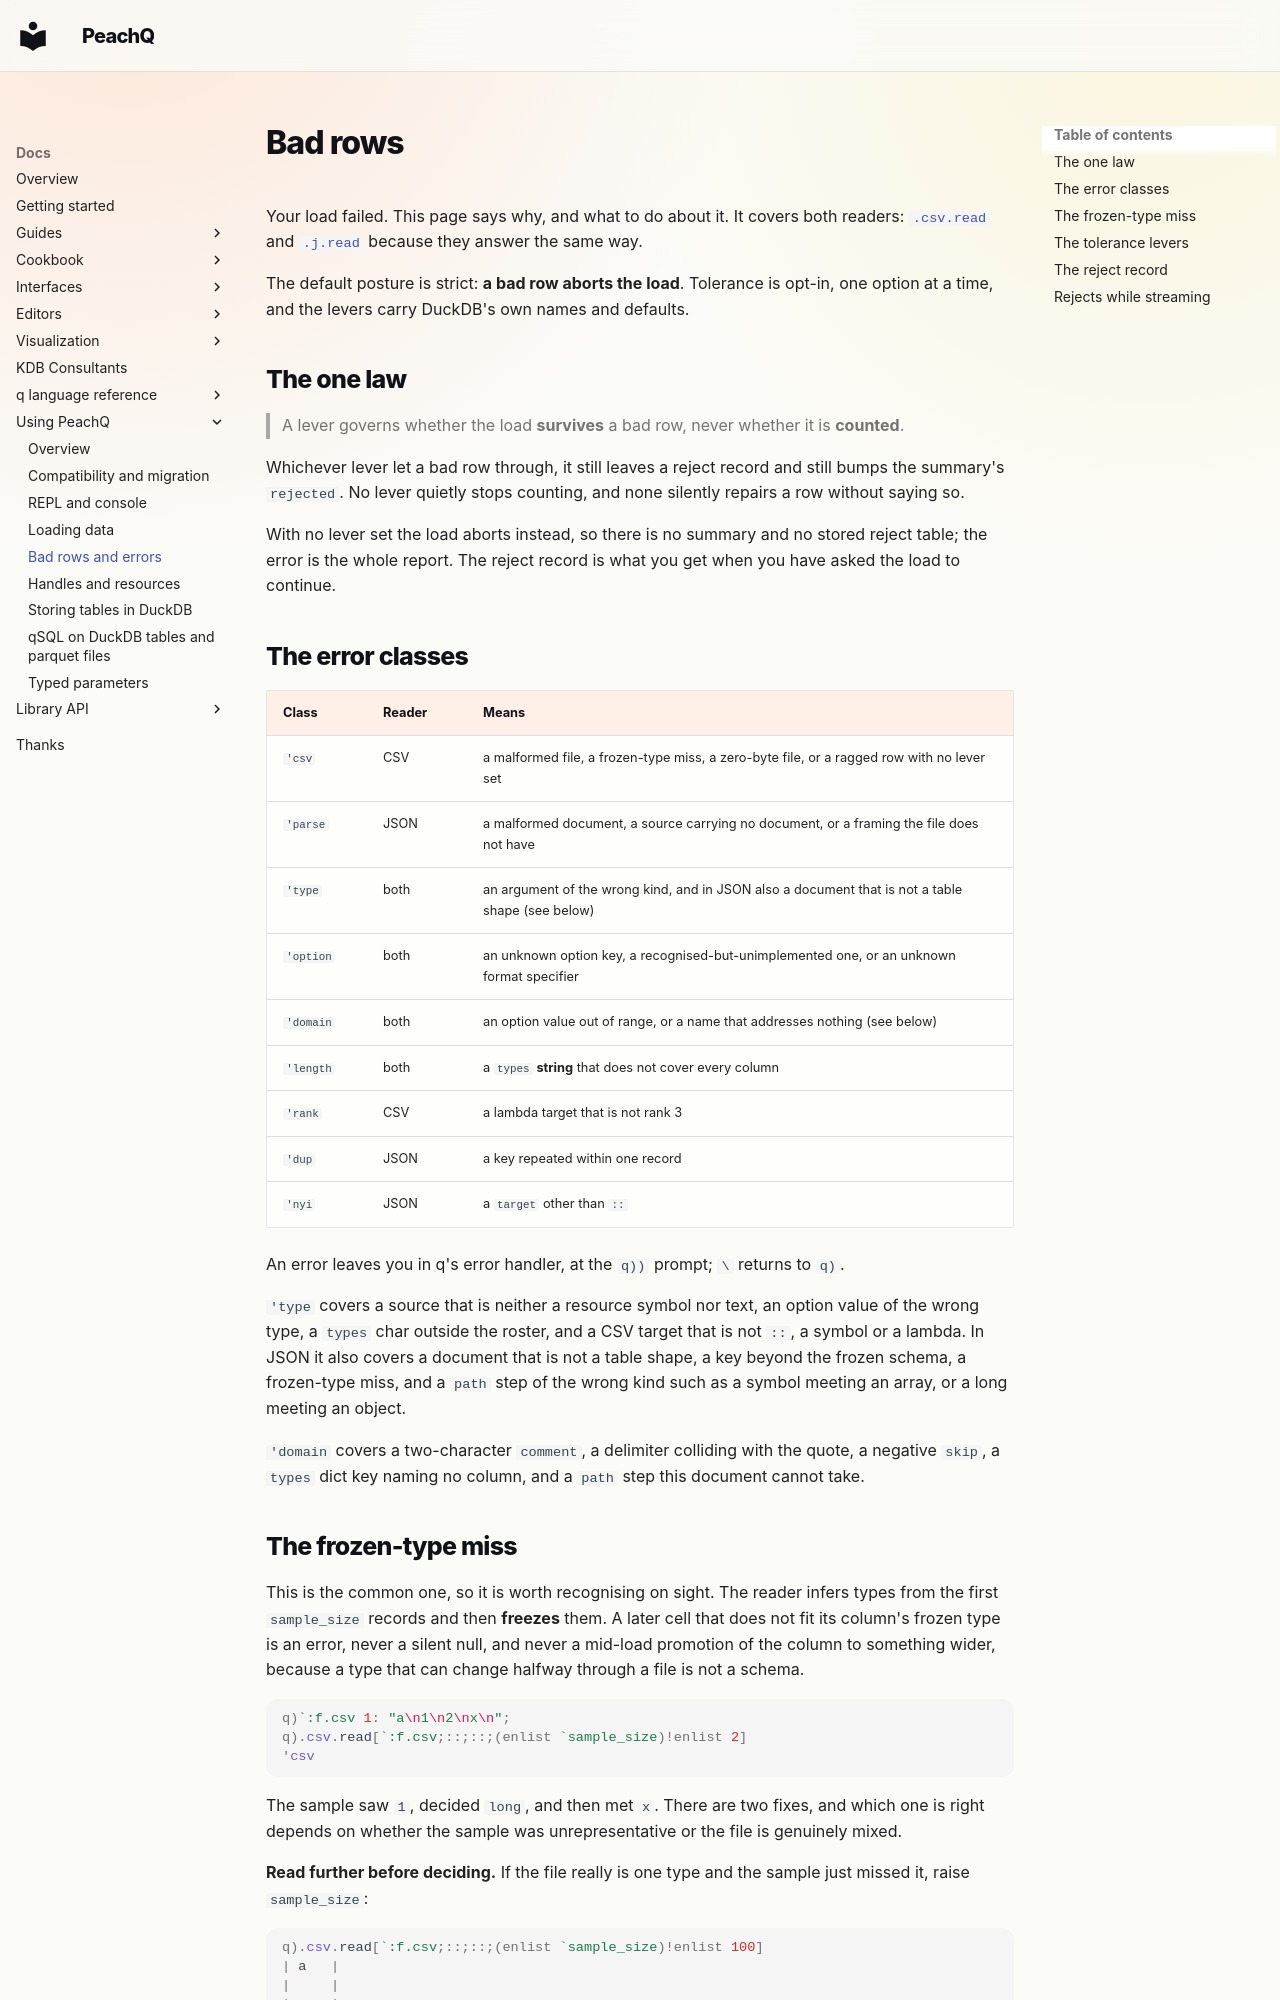

repository: peachq-org/peachq-website · page: docs/peachq/bad-rows/index.html · generator: mkdocs

---
title: "Bad rows"
peachq_source: user-docs/bad-rows.md
peachq_revision: 49be5a234a51c44a393cf353c0ff0f3f85c9cc4c
---

# Bad rows

Your load failed. This page says why, and what to do about it. It covers both readers: [`.csv.read`](csv.md) and
[`.j.read`](json.md) because they answer the same way.

The default posture is strict: **a bad row aborts the load**. Tolerance is opt-in, one option at a time, and the
levers carry DuckDB's own names and defaults.

## The one law

> A lever governs whether the load **survives** a bad row, never whether it is **counted**.

Whichever lever let a bad row through, it still leaves a reject record and still bumps the summary's `rejected`.
No lever quietly stops counting, and none silently repairs a row without saying so.

With no lever set the load aborts instead, so there is no summary and no stored reject table; the error is the
whole report. The reject record is what you get when you have asked the load to continue.

## The error classes

| Class | Reader | Means |
|---|---|---|
| `'csv` | CSV | a malformed file, a frozen-type miss, a zero-byte file, or a ragged row with no lever set |
| `'parse` | JSON | a malformed document, a source carrying no document, or a framing the file does not have |
| `'type` | both | an argument of the wrong kind, and in JSON also a document that is not a table shape (see below) |
| `'option` | both | an unknown option key, a recognised-but-unimplemented one, or an unknown format specifier |
| `'domain` | both | an option value out of range, or a name that addresses nothing (see below) |
| `'length` | both | a `types` **string** that does not cover every column |
| `'rank` | CSV | a lambda target that is not rank 3 |
| `'dup` | JSON | a key repeated within one record |
| `'nyi` | JSON | a `target` other than `::` |

An error leaves you in q's error handler, at the `q))` prompt; `\` returns to `q)`.

`'type` covers a source that is neither a resource symbol nor text, an option value of the wrong type, a `types`
char outside the roster, and a CSV target that is not `::`, a symbol or a lambda. In JSON it also covers a document
that is not a table shape, a key beyond the frozen schema, a frozen-type miss, and a `path` step of the wrong kind
such as a symbol meeting an array, or a long meeting an object.

`'domain` covers a two-character `comment`, a delimiter colliding with the quote, a negative `skip`, a `types` dict
key naming no column, and a `path` step this document cannot take.
